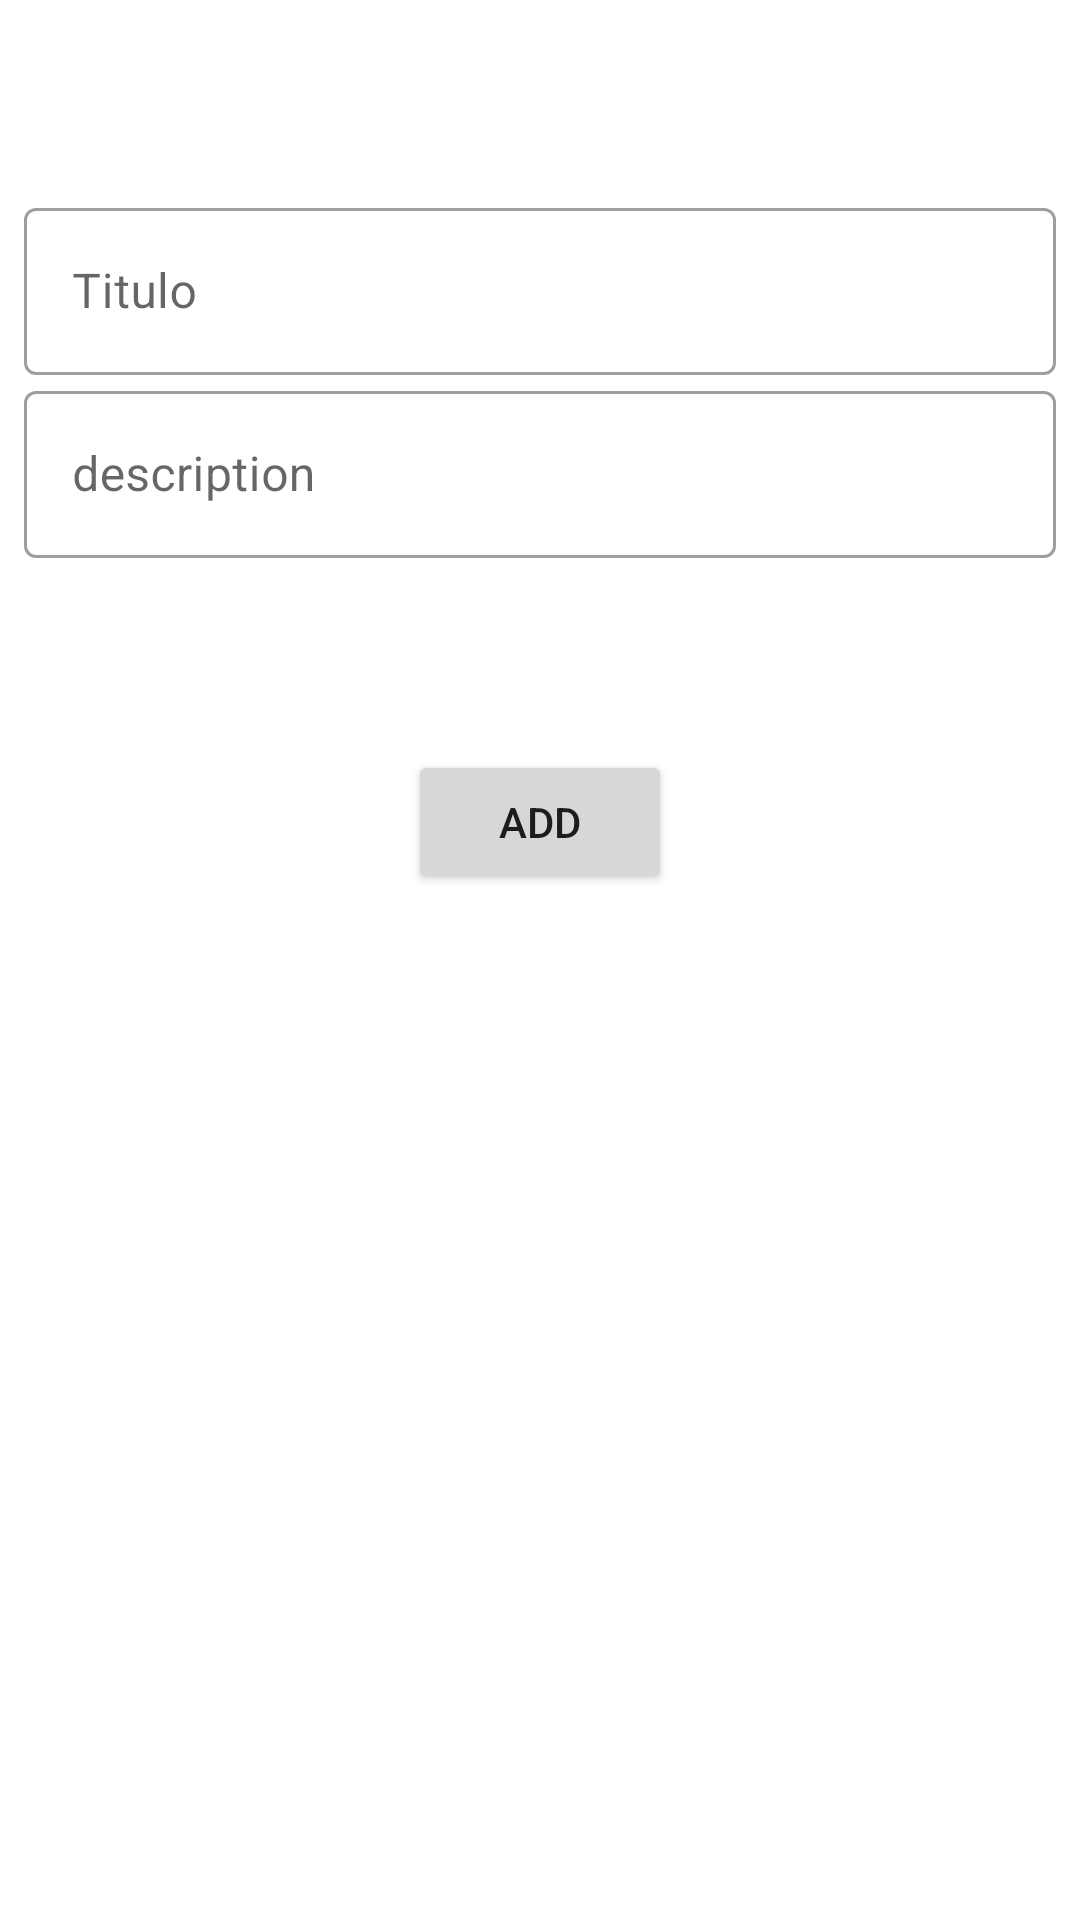

Write the Android layout XML for this screen, with the resource values it uses.
<!-- AndroidManifest.xml: application theme Theme.MyBook -->
<!-- res/layout/fragment_add.xml -->
<?xml version="1.0" encoding="utf-8"?>
<androidx.constraintlayout.widget.ConstraintLayout xmlns:android="http://schemas.android.com/apk/res/android"
    xmlns:app="http://schemas.android.com/apk/res-auto"
    xmlns:tools="http://schemas.android.com/tools"
    android:layout_width="match_parent"
    android:layout_height="match_parent"
    tools:context=".ui.add.AddFragment">

    <com.google.android.material.textfield.TextInputLayout
        android:id="@+id/textInputlayout"
        style="@style/Widget.MaterialComponents.TextInputLayout.OutlinedBox"
        android:layout_width="match_parent"
        android:layout_height="wrap_content"
        android:layout_marginStart="8dp"
        android:layout_marginTop="64dp"
        android:layout_marginEnd="8dp"
        app:layout_constraintEnd_toEndOf="parent"
        app:layout_constraintStart_toStartOf="parent"
        app:layout_constraintTop_toTopOf="parent">

        <com.google.android.material.textfield.TextInputEditText
            android:id="@+id/addTitle_til"
            android:layout_width="match_parent"
            android:layout_height="wrap_content"
            android:hint="@string/title"
            android:textColorHint="#616161"
            app:layout_constraintTop_toTopOf="parent"
            tools:ignore="TextContrastCheck" />
    </com.google.android.material.textfield.TextInputLayout>

    <com.google.android.material.textfield.TextInputLayout
        android:id="@+id/textInputLayout"
        style="@style/Widget.MaterialComponents.TextInputLayout.OutlinedBox"
        android:layout_width="match_parent"
        android:layout_height="wrap_content"
        android:layout_marginStart="8dp"
        android:layout_marginEnd="8dp"
        app:layout_constraintEnd_toEndOf="parent"
        app:layout_constraintStart_toStartOf="parent"
        app:layout_constraintTop_toBottomOf="@+id/textInputlayout">

        <com.google.android.material.textfield.TextInputEditText
            android:id="@+id/addDescription_til"
            android:layout_width="match_parent"
            android:layout_height="wrap_content"
            android:hint="@string/description"
            android:textColorHint="#616161"
            tools:ignore="TextContrastCheck" />
    </com.google.android.material.textfield.TextInputLayout>

    <Button
        android:id="@+id/add_button"
        android:layout_width="wrap_content"
        android:layout_height="wrap_content"
        android:layout_marginTop="64dp"
        android:text="@string/ADD"
        app:layout_constraintEnd_toEndOf="parent"
        app:layout_constraintStart_toStartOf="parent"
        app:layout_constraintTop_toBottomOf="@+id/textInputLayout"
        tools:ignore="TextContrastCheck" />
</androidx.constraintlayout.widget.ConstraintLayout>
<!-- resources referenced by this layout -->
<resources>
  <string name="ADD">ADD</string>
  <string name="description">description</string>
  <string name="title">Titulo</string>
  <style name="Theme.MyBook" parent="Theme.MaterialComponents.DayNight.DarkActionBar">
          
          <item name="colorPrimary">@color/orange</item>
          <item name="colorPrimaryVariant">@color/primaryOrange</item>
          <item name="colorOnPrimary">@color/white</item>
          
          <item name="colorSecondary">@color/deepOrange</item>
          <item name="colorSecondaryVariant">@color/teal_700</item>
          <item name="colorOnSecondary">@color/black</item>
          
          <item name="android:statusBarColor" tools:targetApi="l">?attr/colorPrimaryVariant</item>
          
      </style>
  <color name="orange">#F57C00</color>
  <color name="primaryOrange">#FF9800</color>
  <color name="white">#FFFFFFFF</color>
  <color name="deepOrange">#FF5722</color>
  <color name="teal_700">#FF018786</color>
  <color name="black">#FF000000</color>
</resources>
